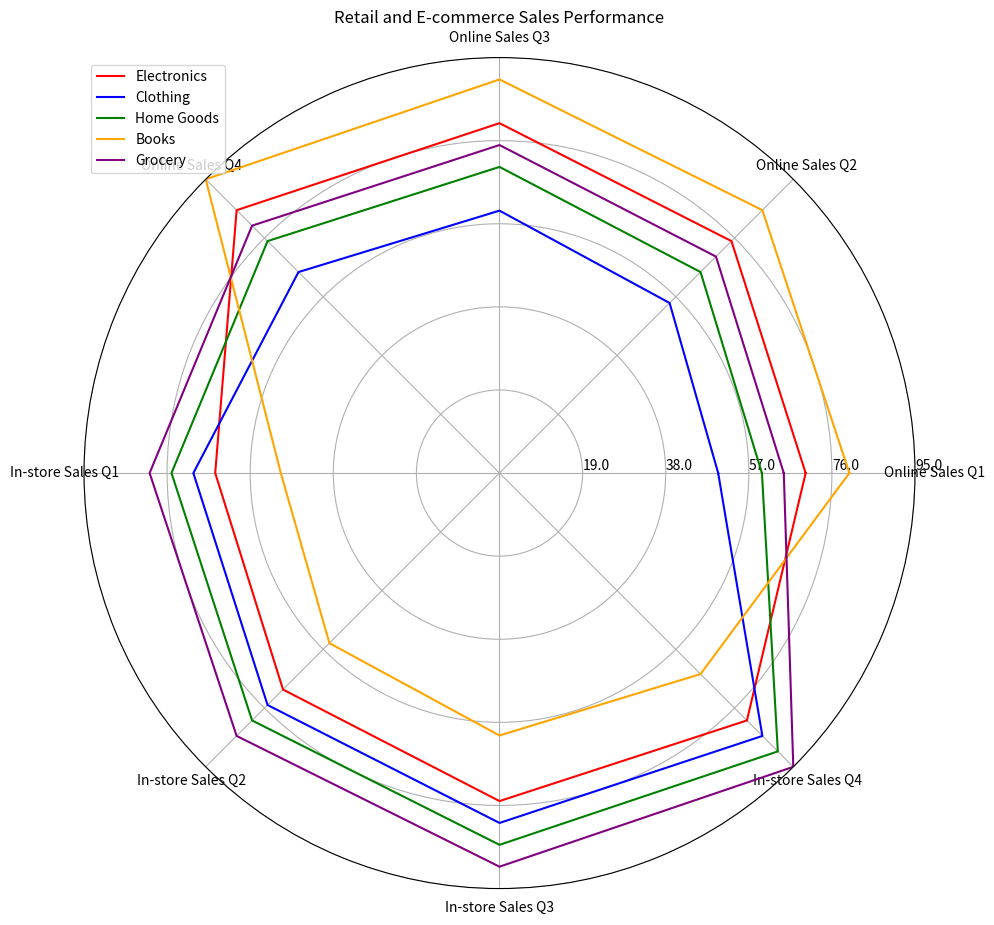

Here is the Python script that generated this plot: (Note: this script raises an exception after producing the figure.)
import numpy as np
import matplotlib.pyplot as plt

# Transform the given data into variables
data = np.array([[70, 75, 80, 85, 65, 70, 75, 80],
                 [50, 55, 60, 65, 70, 75, 80, 85],
                 [60, 65, 70, 75, 75, 80, 85, 90],
                 [80, 85, 90, 95, 50, 55, 60, 65],
                 [65, 70, 75, 80, 80, 85, 90, 95]])
line_labels = ['Electronics', 'Clothing', 'Home Goods', 'Books', 'Grocery']
data_labels = ['Online Sales Q1', 'Online Sales Q2', 'Online Sales Q3', 'Online Sales Q4',
               'In-store Sales Q1', 'In-store Sales Q2', 'In-store Sales Q3', 'In-store Sales Q4']

# Create figure and subplot
fig = plt.figure(figsize=(10, 10))
ax = fig.add_subplot(111, polar=True)

# Set angles for radar axes
angles = np.linspace(0, 2 * np.pi, len(data_labels) + 1, endpoint=True)

# Append the first numerical element of each row to the end for close-loop plotting
data = np.concatenate((data, data[:, 0:1]), axis=1)

# Iterate over each row to plot data lines with different colors
colors = ['red', 'blue', 'green', 'orange', 'purple']
for i in range(len(data)):
    ax.plot(angles, data[i], color=colors[i], label=line_labels[i])

# Set axis labels and adjust radial limits
ax.set_thetagrids(angles[:-1] * 180/np.pi, data_labels)
ax.set_ylim(0, np.max(data))
max_value = np.amax(data)
step_size = max_value / len(data)
ax.set_rgrids([step_size * i for i in range(1, len(data) + 1)], labels=[f'{step_size * i}' for i in range(1, len(data) + 1)], angle=0)

# Set legend
handles, labels = ax.get_legend_handles_labels()
ax.legend(handles, line_labels, loc='upper left')

# Set title
plt.title('Retail and E-commerce Sales Performance')

# Save and clear the current image state
plt.tight_layout()
plt.savefig('/cpfs01/user/yehancheng/workspace/datasets/SimChartV2/demo/radar/png/81_202312302350.png')
plt.clf()
